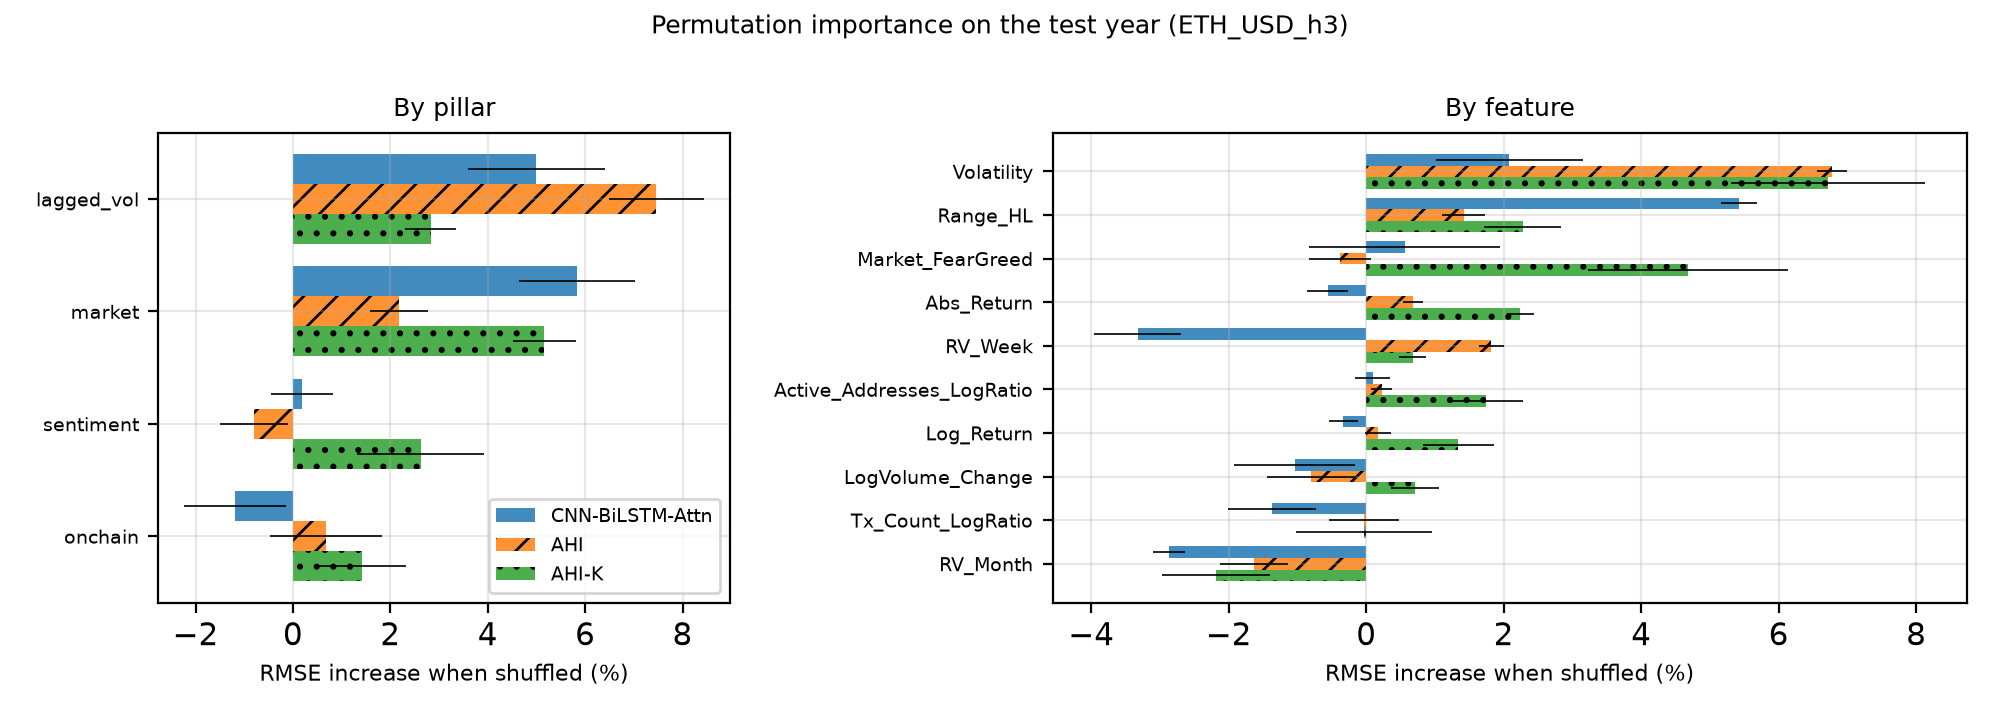

The file beside this chart, header and first rows:
Ticker, Horizon, Model, Level, Name, Pillar, BaseRMSE, DeltaRMSE, DeltaRMSE_std, RelIncrease
ETH-USD, 3, CNN-BiLSTM-Attn, feature, Log_Return, market, 0.01066, -3.55626104801051e-05, 2.2359601300762478e-05, -0.003337
ETH-USD, 3, CNN-BiLSTM-Attn, feature, Abs_Return, market, 0.01066, -5.9728497153634444e-05, 3.141073365002007e-05, -0.005605
ETH-USD, 3, CNN-BiLSTM-Attn, feature, Range_HL, market, 0.01066, 0.000578, 2.8244954158265988e-05, 0.05424
ETH-USD, 3, CNN-BiLSTM-Attn, feature, LogVolume_Change, market, 0.01066, -0.0001108, 9.362190431045289e-05, -0.0104
ETH-USD, 3, CNN-BiLSTM-Attn, feature, Market_FearGreed, sentiment, 0.01066, 5.9538111925628784e-05, 0.0001482, 0.005587
ETH-USD, 3, CNN-BiLSTM-Attn, feature, Active_Addresses_LogRatio, onchain, 0.01066, 1.008302594603279e-05, 2.749419291014131e-05, 0.0009462
ETH-USD, 3, CNN-BiLSTM-Attn, feature, Tx_Count_LogRatio, onchain, 0.01066, -0.0001459, 6.764780983199927e-05, -0.01369
ETH-USD, 3, CNN-BiLSTM-Attn, feature, Volatility, lagged_vol, 0.01066, 0.0002221, 0.0001138, 0.02084
ETH-USD, 3, CNN-BiLSTM-Attn, feature, RV_Week, lagged_vol, 0.01066, -0.0003543, 6.753363965669617e-05, -0.03325
ETH-USD, 3, CNN-BiLSTM-Attn, feature, RV_Month, lagged_vol, 0.01066, -0.0003053, 2.490818572945603e-05, -0.02865
ETH-USD, 3, CNN-BiLSTM-Attn, pillar, lagged_vol, lagged_vol, 0.01066, 0.0005328, 0.0001501, 0.05
ETH-USD, 3, CNN-BiLSTM-Attn, pillar, market, market, 0.01066, 0.000621, 0.0001273, 0.05828
ETH-USD, 3, CNN-BiLSTM-Attn, pillar, onchain, onchain, 0.01066, -0.000126, 0.0001115, -0.01182
ETH-USD, 3, CNN-BiLSTM-Attn, pillar, sentiment, sentiment, 0.01066, 2.024995809011519e-05, 6.81679141630262e-05, 0.0019
ETH-USD, 3, AHI, feature, Log_Return, market, 0.006336, 1.0871714646226888e-05, 1.1716361159675316e-05, 0.001716
ETH-USD, 3, AHI, feature, Abs_Return, market, 0.006336, 4.327992542121177e-05, 9.241223245499317e-06, 0.006831
ETH-USD, 3, AHI, feature, Range_HL, market, 0.006336, 8.977893714168343e-05, 1.9716252992361407e-05, 0.01417
ETH-USD, 3, AHI, feature, LogVolume_Change, market, 0.006336, -5.0956540451059e-05, 4.086991426563883e-05, -0.008043
ETH-USD, 3, AHI, feature, Market_FearGreed, sentiment, 0.006336, -2.3804666933266786e-05, 2.8494663459978412e-05, -0.003757
ETH-USD, 3, AHI, feature, Active_Addresses_LogRatio, onchain, 0.006336, 1.4211699156843443e-05, 9.669541369023973e-06, 0.002243
ETH-USD, 3, AHI, feature, Tx_Count_LogRatio, onchain, 0.006336, -1.7517266076074249e-06, 3.23165764939289e-05, -0.0002765
ETH-USD, 3, AHI, feature, Volatility, lagged_vol, 0.006336, 0.0004289, 1.3901605900728705e-05, 0.0677
ETH-USD, 3, AHI, feature, RV_Week, lagged_vol, 0.006336, 0.0001154, 1.131645274134506e-05, 0.01822
ETH-USD, 3, AHI, feature, RV_Month, lagged_vol, 0.006336, -0.0001034, 3.1126171289746574e-05, -0.01633
ETH-USD, 3, AHI, pillar, lagged_vol, lagged_vol, 0.006336, 0.0004727, 6.209529479999412e-05, 0.07462
ETH-USD, 3, AHI, pillar, market, market, 0.006336, 0.0001374, 3.781039520804089e-05, 0.02169
ETH-USD, 3, AHI, pillar, onchain, onchain, 0.006336, 4.2828318194876484e-05, 7.242949960477616e-05, 0.00676
ETH-USD, 3, AHI, pillar, sentiment, sentiment, 0.006336, -5.0846613232705115e-05, 4.452325739828918e-05, -0.008026
ETH-USD, 3, AHI-K, feature, Log_Return, market, 0.004813, 6.454947056581152e-05, 2.483559159049558e-05, 0.01341
ETH-USD, 3, AHI-K, feature, Abs_Return, market, 0.004813, 0.0001078, 9.413458934297557e-06, 0.02239
ETH-USD, 3, AHI-K, feature, Range_HL, market, 0.004813, 0.0001097, 2.7008479412365224e-05, 0.02279
ETH-USD, 3, AHI-K, feature, LogVolume_Change, market, 0.004813, 3.419986956045198e-05, 1.6549265555360217e-05, 0.007106
ETH-USD, 3, AHI-K, feature, Market_FearGreed, sentiment, 0.004813, 0.000225, 6.998260332715994e-05, 0.04675
ETH-USD, 3, AHI-K, feature, Active_Addresses_LogRatio, onchain, 0.004813, 8.417485214248979e-05, 2.5891095082489072e-05, 0.01749
ETH-USD, 3, AHI-K, feature, Tx_Count_LogRatio, onchain, 0.004813, -1.5478260775218452e-06, 4.762382237299257e-05, -0.0003216
ETH-USD, 3, AHI-K, feature, Volatility, lagged_vol, 0.004813, 0.0003235, 6.806321704492811e-05, 0.06721
ETH-USD, 3, AHI-K, feature, RV_Week, lagged_vol, 0.004813, 3.243086866795471e-05, 9.185508617386544e-06, 0.006738
ETH-USD, 3, AHI-K, feature, RV_Month, lagged_vol, 0.004813, -0.0001049, 3.7745140352044337e-05, -0.02179
ETH-USD, 3, AHI-K, pillar, lagged_vol, lagged_vol, 0.004813, 0.0001361, 2.528756277019559e-05, 0.02827
ETH-USD, 3, AHI-K, pillar, market, market, 0.004813, 0.0002482, 3.119106787744594e-05, 0.05158
ETH-USD, 3, AHI-K, pillar, onchain, onchain, 0.004813, 6.842803247323978e-05, 4.330425073264606e-05, 0.01422
ETH-USD, 3, AHI-K, pillar, sentiment, sentiment, 0.004813, 0.0001264, 6.283192485165489e-05, 0.02625
